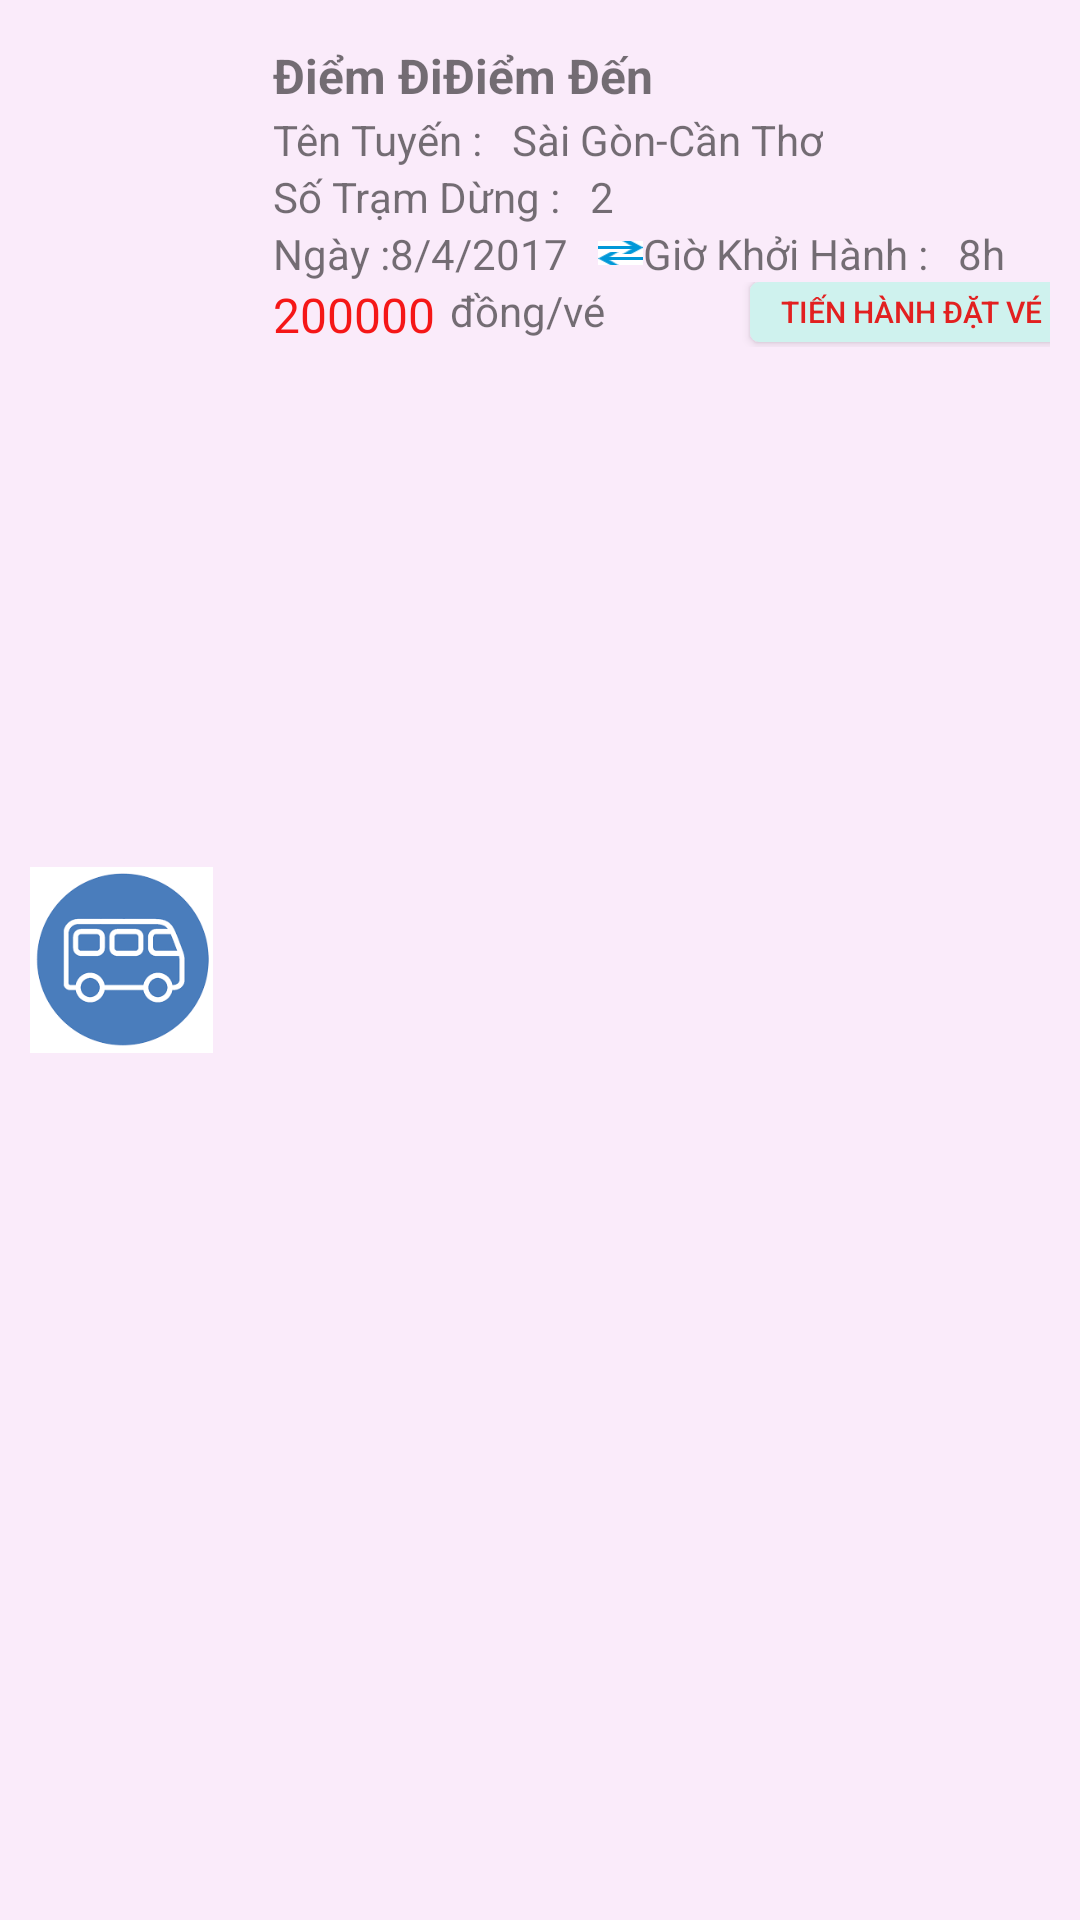

The Android layout XML behind this screen, and the referenced resources:
<!-- AndroidManifest.xml: application theme AppTheme -->
<!-- res/layout/customdanhsachlotrinh.xml -->
<?xml version="1.0" encoding="utf-8"?>
<LinearLayout xmlns:android="http://schemas.android.com/apk/res/android"
    android:layout_width="match_parent"
    android:layout_height="wrap_content"
    android:background="#faebfa"
    android:orientation="horizontal"
    android:padding="10dp"
    android:paddingRight="5dp"
    android:weightSum="1">

    <ImageView
        android:id="@+id/ivProfile"
        android:layout_width="61dp"
        android:layout_height="match_parent"
        android:src="@drawable/xeicon" />

    <LinearLayout
        android:layout_width="match_parent"
        android:layout_height="wrap_content"
        android:layout_marginLeft="20dp"
        android:layout_weight="0.40"
        android:gravity="center_vertical"
        android:orientation="vertical">
        <LinearLayout
            android:layout_width="wrap_content"
            android:layout_height="wrap_content"
            android:orientation="horizontal">

            <TextView
                android:id="@+id/tvDiemDi1"
                android:layout_width="wrap_content"
                android:layout_height="wrap_content"
                android:text="@string/diemdi"
                android:textSize="16sp"
                android:textStyle="bold" />
            <TextView
                android:layout_width="wrap_content"
                android:layout_height="wrap_content"

                android:background="@drawable/muiten"
                android:textSize="20dp" />
            <TextView
                android:id="@+id/tvDiemDen1"
                android:layout_width="wrap_content"
                android:layout_height="wrap_content"
                android:text="@string/diemden"
                android:textSize="16sp"
                android:textStyle="bold" />


        </LinearLayout>

        <LinearLayout
            android:layout_width="wrap_content"
            android:layout_height="wrap_content"
            android:orientation="horizontal">
            <TextView

                android:id="@+id/tv"
                android:layout_width="wrap_content"
                android:layout_height="wrap_content"
                android:text="@string/tentuyen" />


            <TextView
                android:id="@+id/tvTENLOTRINH"
                android:layout_width="wrap_content"
                android:layout_height="wrap_content"
                android:paddingLeft="10dp"
                android:text="Sài Gòn-Cần Thơ" />


        </LinearLayout>
        <LinearLayout
            android:layout_width="match_parent"
            android:layout_height="wrap_content"
            android:orientation="horizontal"
            android:weightSum="2">

            <TextView

                android:id="@+id/tv3"
                android:layout_width="wrap_content"
                android:layout_height="wrap_content"
                android:text="@string/sotramdung" />


            <TextView
                android:id="@+id/tvSOTRAMDUNG1"
                android:layout_width="wrap_content"
                android:layout_height="wrap_content"
                android:paddingLeft="10dp"
                android:text="2" />

        </LinearLayout>
        <LinearLayout
            android:layout_width="wrap_content"
            android:layout_height="wrap_content"
            android:orientation="horizontal">
           <TextView
               android:layout_width="wrap_content"
               android:layout_height="wrap_content"
               android:text="@string/ngay" />
            <TextView
                android:id="@+id/tvNgay"
                android:layout_width="wrap_content"

                android:layout_height="wrap_content"
                android:paddingRight="10dp"
                android:text="8/4/2017"
                android:textSize="14sp" />
            <TextView

                android:layout_width="15dp"
                android:layout_height="8dp"
                android:layout_gravity="center"
                android:background="@drawable/muiten1"
                android:paddingLeft="10dp" />
            <TextView
                android:layout_width="wrap_content"
                android:layout_height="wrap_content"
                android:text="@string/giokhoihanh" />

            <TextView
                android:id="@+id/tvThoiGian"
                android:layout_width="wrap_content"
                android:layout_height="wrap_content"
                android:paddingLeft="10dp"
                android:text="8h" />

        </LinearLayout>

        <LinearLayout
            android:layout_width="match_parent"
            android:layout_height="wrap_content"
            android:orientation="horizontal"
            android:weightSum="2">
            <LinearLayout
                android:layout_width="wrap_content"
                android:layout_height="wrap_content"
                android:layout_weight="1">
                <TextView
                    android:id="@+id/tvGia1"

                    android:layout_width="wrap_content"
                    android:layout_height="wrap_content"
                    android:text="200000"
                    android:textColor="#f51717"
                    android:textSize="16sp" />

                <TextView
                    android:layout_width="match_parent"
                    android:layout_height="match_parent"
                    android:paddingLeft="5dp"
                    android:text="@string/dongtrenve" />
            </LinearLayout>
            <Button
                android:id="@+id/btnTienHanhDatVe"
                android:layout_width="wrap_content"

                android:layout_height="20dp"
                android:layout_gravity="right"
                android:layout_weight="0.40"
                android:background="@drawable/gbbt"
                android:gravity="center"
                android:text="@string/tienhanhdatve"
                android:textColor="#e22020"
                android:textSize="10dp" />
        </LinearLayout>
    </LinearLayout>
</LinearLayout>
<!-- resources referenced by this layout -->
<resources>
  <!-- drawable gbbt (drawable) -->
  <?xml version="1.0" encoding="utf-8"?>
  <shape xmlns:android="http://schemas.android.com/apk/res/android"
      android:shape="rectangle"
      >
    <corners android:radius="3dp"></corners>
     <solid android:color="#cff2ee"/>
  
  
  </shape>
  <!-- drawable muiten1: png bitmap (drawable, 178 bytes) -->
  <!-- drawable xeicon: png bitmap (drawable, 4387 bytes) -->
  <string name="diemden">Điểm Đến</string>
  <string name="diemdi">Điểm Đi</string>
  <string name="dongtrenve">đồng/vé</string>
  <string name="giokhoihanh"> Giờ Khởi Hành :</string>
  <string name="ngay">Ngày :</string>
  <string name="sotramdung"> Số Trạm Dừng :</string>
  <string name="tentuyen"> Tên Tuyến :</string>
  <string name="tienhanhdatve">Tiến Hành Đặt Vé</string>
      //chonghe
  <style name="AppTheme" parent="Theme.AppCompat.Light.NoActionBar">
          
          <item name="colorPrimary">@color/bgToolbar</item>
          <item name="colorPrimaryDark">@color/colorPrimaryDark</item>
          <item name="colorAccent">@color/colorAccent</item>
      </style>
  <color name="bgToolbar">#0bbfe7</color>
  <color name="colorPrimaryDark">#303F9F</color>
  <color name="colorAccent">#FF4081</color>
</resources>
